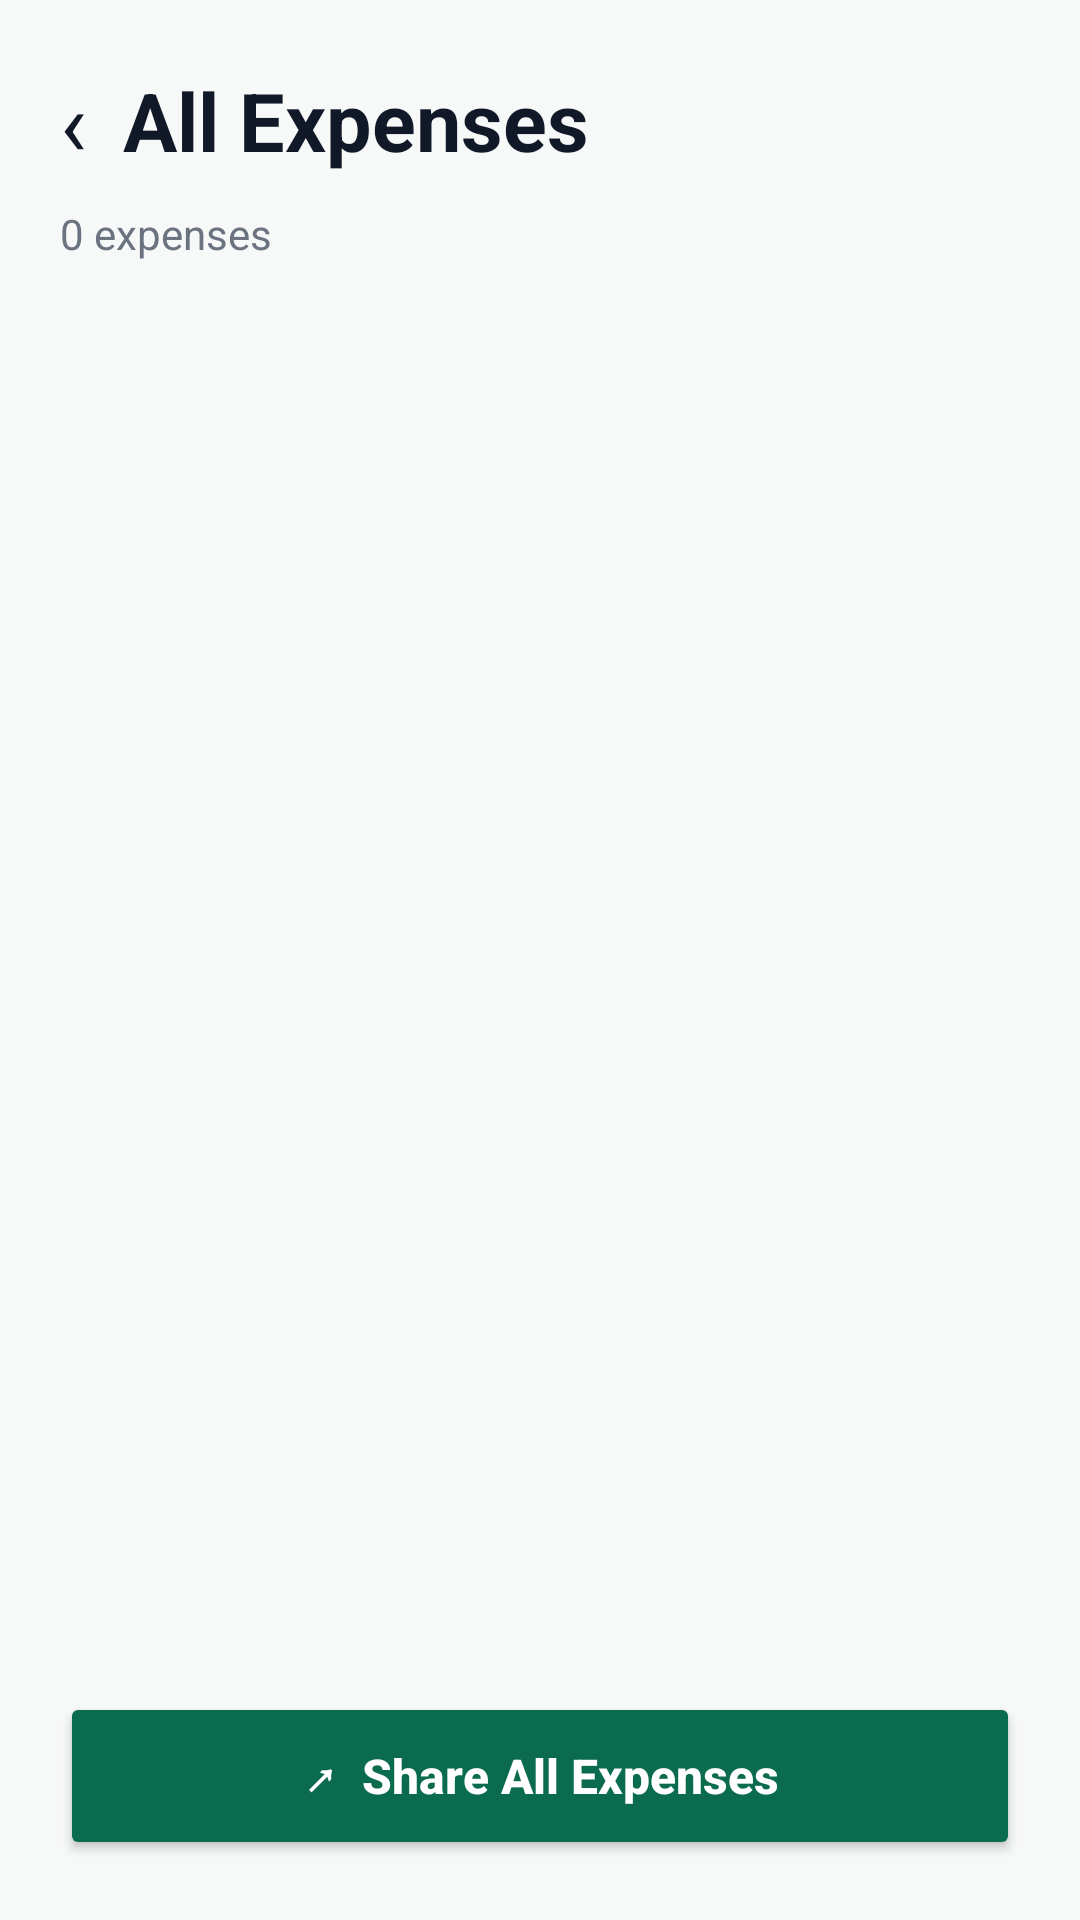

Reconstruct the res/layout file that produces this screen, plus the resources it refers to.
<!-- AndroidManifest.xml: application theme Theme.ExpenseTrack -->
<!-- res/layout/activity_expense_list.xml -->
<?xml version="1.0" encoding="utf-8"?>
<LinearLayout xmlns:android="http://schemas.android.com/apk/res/android"
    xmlns:app="http://schemas.android.com/apk/res-auto"
    xmlns:tools="http://schemas.android.com/tools"
    android:layout_width="match_parent"
    android:layout_height="match_parent"
    android:background="#F7F9F8"
    android:orientation="vertical"
    android:padding="20dp">

    <LinearLayout
        android:layout_width="match_parent"
        android:layout_height="wrap_content"
        android:gravity="center_vertical">

        <TextView
            android:id="@+id/tvBack"
            android:layout_width="wrap_content"
            android:layout_height="wrap_content"
            android:clickable="true"
            android:focusable="true"
            android:text="‹"
            android:textColor="#111827"
            android:textSize="30sp"
            tools:ignore="TouchTargetSizeCheck" />

        <TextView
            android:layout_width="0dp"
            android:layout_height="wrap_content"
            android:layout_marginStart="12dp"
            android:layout_weight="1"
            android:text="All Expenses"
            android:textColor="#111827"
            android:textSize="27sp"
            android:textStyle="bold" />

    </LinearLayout>

    <TextView
        android:id="@+id/tvExpenseCount"
        android:layout_width="wrap_content"
        android:layout_height="wrap_content"
        android:layout_marginTop="8dp"
        android:text="0 expenses"
        android:textColor="#6B7280"
        android:textSize="14sp" />

    <androidx.recyclerview.widget.RecyclerView
        android:id="@+id/recyclerViewExpenses"
        android:layout_width="match_parent"
        android:layout_height="0dp"
        android:layout_marginTop="16dp"
        android:layout_weight="1"
        android:clipToPadding="false"
        android:paddingBottom="16dp"
        tools:listitem="@layout/item_expense" />

    <LinearLayout
        android:id="@+id/layoutEmptyState"
        android:layout_width="match_parent"
        android:layout_height="0dp"
        android:layout_weight="1"
        android:gravity="center"
        android:orientation="vertical"
        android:visibility="gone">

        <ImageView
            android:layout_width="64dp"
            android:layout_height="64dp"
            android:contentDescription="No expenses"
            android:src="@android:drawable/ic_menu_myplaces"
            app:tint="#D1D5DB" />

        <TextView
            android:layout_width="wrap_content"
            android:layout_height="wrap_content"
            android:layout_marginTop="12dp"
            android:text="No expenses yet"
            android:textColor="#111827"
            android:textSize="18sp"
            android:textStyle="bold" />

        <TextView
            android:layout_width="wrap_content"
            android:layout_height="wrap_content"
            android:layout_marginTop="5dp"
            android:text="Add your first expense to get started"
            android:textColor="#6B7280"
            android:textSize="13sp" />
    </LinearLayout>

    <Button
        android:id="@+id/btnShareAll"
        android:layout_width="match_parent"
        android:layout_height="56dp"
        android:layout_marginTop="8dp"
        android:backgroundTint="#0B6B4F"
        android:text="↗  Share All Expenses"
        android:textAllCaps="false"
        android:textColor="#FFFFFF"
        android:textSize="16sp"
        android:textStyle="bold" />

</LinearLayout>
<!-- res/layout/item_expense.xml (included above) -->
<?xml version="1.0" encoding="utf-8"?>
<com.google.android.material.card.MaterialCardView xmlns:android="http://schemas.android.com/apk/res/android"
    xmlns:app="http://schemas.android.com/apk/res-auto"
    android:layout_width="match_parent"
    android:layout_height="wrap_content"
    android:layout_marginBottom="10dp"
    android:clickable="true"
    android:focusable="true"
    android:foreground="?attr/selectableItemBackground"
    app:cardCornerRadius="12dp"
    app:cardElevation="2dp"
    app:strokeWidth="0dp">

    <LinearLayout
        android:id="@+id/layoutContent"
        android:layout_width="match_parent"
        android:layout_height="wrap_content"
        android:gravity="center_vertical"
        android:minHeight="88dp"
        android:orientation="horizontal"
        android:padding="14dp">

        <ImageView
            android:id="@+id/ivCategoryIcon"
            android:layout_width="48dp"
            android:layout_height="48dp"
            android:background="#DDF5EA"
            android:padding="12dp"
            android:src="@drawable/ic_food"
            app:tint="#0B6B4F" />

        <LinearLayout
            android:layout_width="0dp"
            android:layout_height="wrap_content"
            android:layout_marginStart="12dp"
            android:layout_weight="1"
            android:orientation="vertical">

            <TextView
                android:id="@+id/tvCategory"
                android:layout_width="wrap_content"
                android:layout_height="wrap_content"
                android:text="Food"
                android:textColor="#111827"
                android:textSize="16sp"
                android:textStyle="bold" />

            <TextView
                android:id="@+id/tvNote"
                android:layout_width="wrap_content"
                android:layout_height="wrap_content"
                android:layout_marginTop="3dp"
                android:text="Lunch"
                android:textColor="#6B7280"
                android:textSize="13sp" />

            <TextView
                android:id="@+id/tvDate"
                android:layout_width="wrap_content"
                android:layout_height="wrap_content"
                android:layout_marginTop="3dp"
                android:text="14 Sep 2026"
                android:textColor="#9CA3AF"
                android:textSize="12sp" />
        </LinearLayout>

        <LinearLayout
            android:layout_width="wrap_content"
            android:layout_height="wrap_content"
            android:gravity="end|center_vertical"
            android:orientation="vertical">

            <TextView
                android:id="@+id/tvAmount"
                android:layout_width="wrap_content"
                android:layout_height="wrap_content"
                android:text="₹250.00"
                android:textColor="#111827"
                android:textSize="16sp"
                android:textStyle="bold" />

            <ImageView
                android:id="@+id/ivReceipt"
                android:layout_width="22dp"
                android:layout_height="22dp"
                android:layout_marginTop="7dp"
                android:contentDescription="Receipt available"
                android:src="@android:drawable/ic_menu_camera" />
        </LinearLayout>
    </LinearLayout>
</com.google.android.material.card.MaterialCardView>
<!-- resources referenced by this layout -->
<resources>
  <!-- drawable ic_food (drawable) -->
  <vector xmlns:android="http://schemas.android.com/apk/res/android"
      android:width="24dp"
      android:height="24dp"
      android:viewportWidth="24"
      android:viewportHeight="24">
      <path
          android:fillColor="#FF000000"
          android:pathData="M11,9H9V2H7V9H5V2H3V9c0,2.12 1.66,3.84 3.75,3.97V22h2.5v-9.03C11.34,12.84 13,11.12 13,9V2h-2V9z M16,6v8h3v8h2V2c-2.76,0 -5,2.24 -5,4z" />
  </vector>
  <style name="Theme.ExpenseTrack" parent="Theme.MaterialComponents.Light.NoActionBar">
          
          <item name="colorPrimary">@color/primary</item>
          <item name="colorPrimaryDark">@color/primary</item>
          <item name="colorAccent">@color/primary</item>
  
          
          <item name="android:windowBackground">@color/background</item>
  
          
          <item name="android:statusBarColor">@color/primary</item>
      </style>
  <color name="primary">#0B6B4F</color>
  <color name="background">#F7F9F8</color>
</resources>
